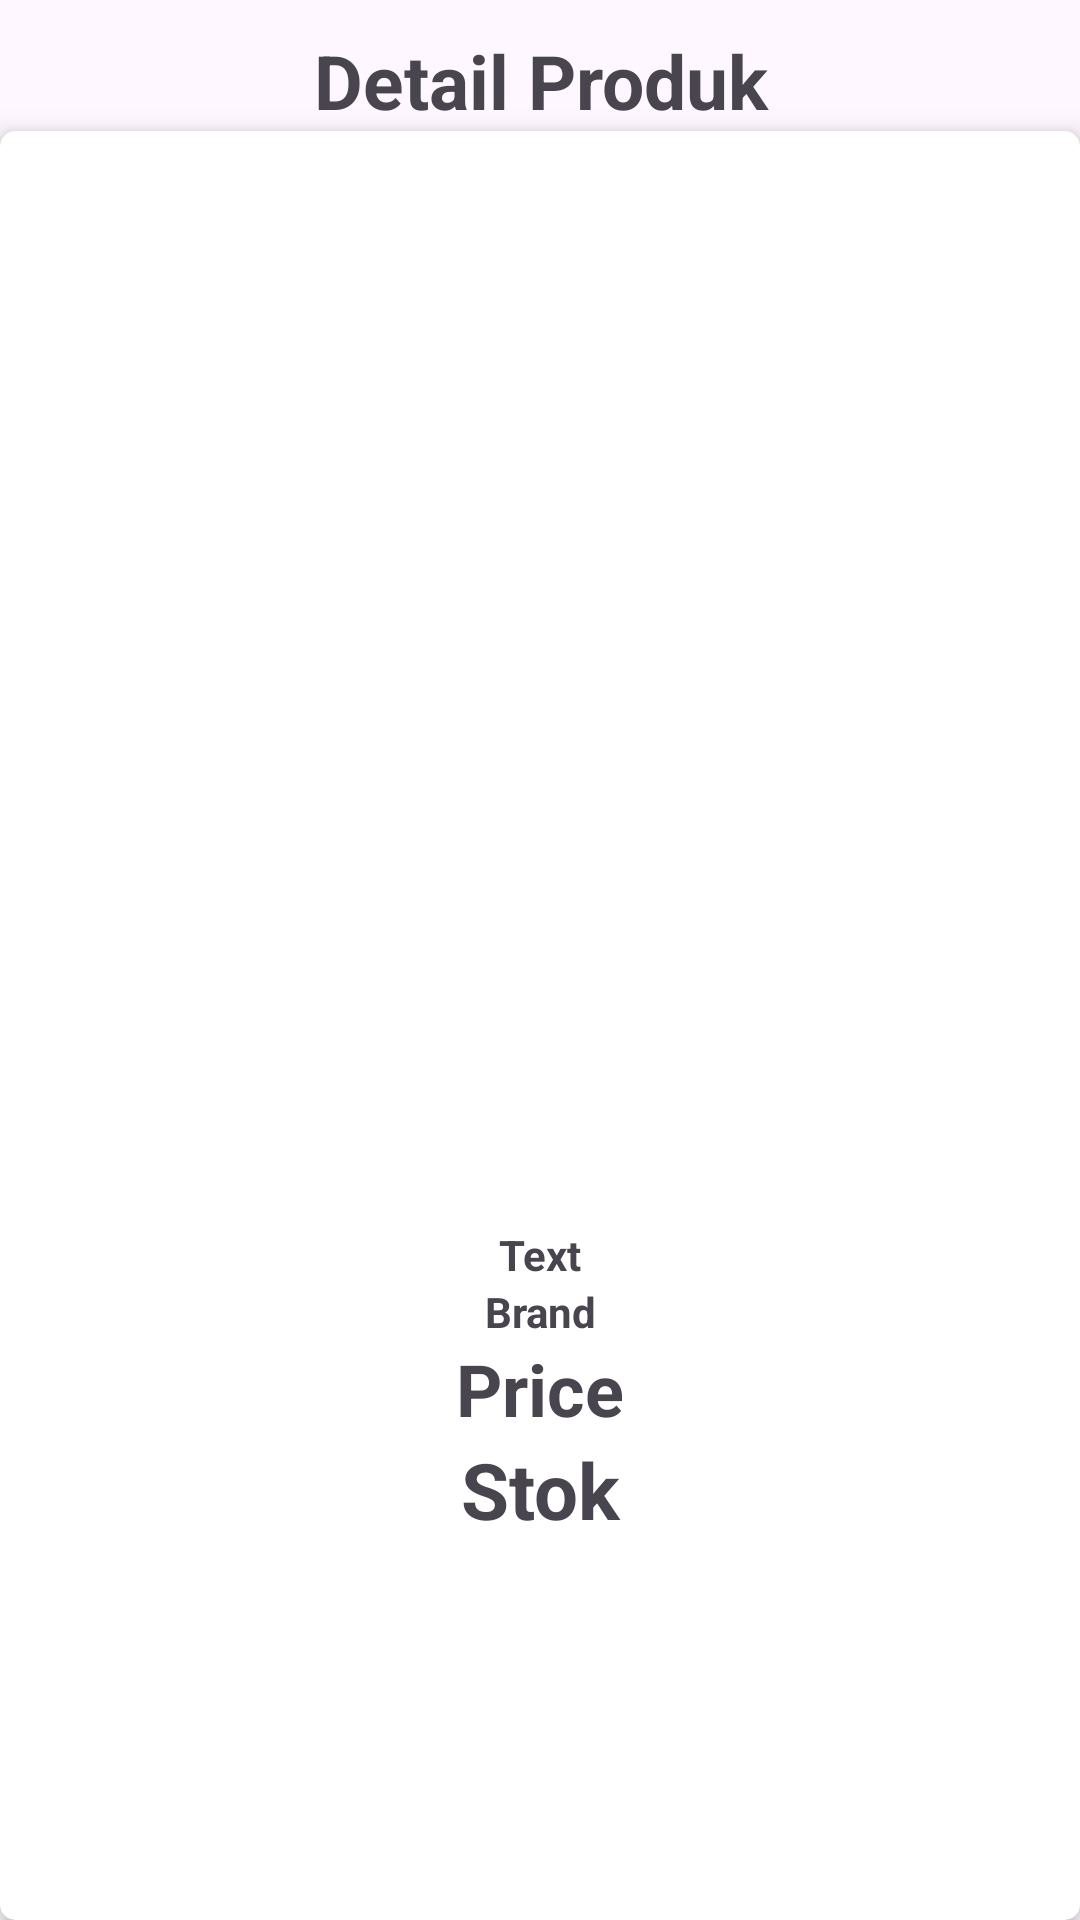

Android layout source for this screen:
<!-- AndroidManifest.xml: application theme Theme.API_Produk -->
<!-- res/layout/activity_detail_produk.xml -->
<?xml version="1.0" encoding="utf-8"?>
<androidx.constraintlayout.widget.ConstraintLayout xmlns:android="http://schemas.android.com/apk/res/android"
    xmlns:app="http://schemas.android.com/apk/res-auto"
    xmlns:tools="http://schemas.android.com/tools"
    android:id="@+id/main"
    android:layout_width="match_parent"
    android:layout_height="match_parent"
    tools:context=".DetailProdukActivity">


    <LinearLayout
        android:layout_width="match_parent"
        android:layout_height="match_parent"
        android:orientation="vertical">

        <TextView
            android:id="@+id/textView"
            android:layout_width="match_parent"
            android:layout_height="wrap_content"
            android:text="Detail Produk"
            android:textAlignment="center"
            android:layout_marginTop="10sp"
            android:textSize="25sp"
            android:textStyle="bold"/>

        <androidx.cardview.widget.CardView
            android:layout_width="match_parent"
            android:layout_height="match_parent"
            app:cardBackgroundColor="@color/white"
            app:cardCornerRadius="5dp"
            app:cardElevation="5dp">

            <LinearLayout
                android:layout_width="match_parent"
                android:layout_height="match_parent"
                android:orientation="vertical"
                android:padding="15dp">

                <ImageView
                    android:id="@+id/imgDetailProduk"
                    android:layout_width="match_parent"
                    android:layout_height="350dp"
                    android:layout_marginEnd="10dp"
                    android:scaleType="centerCrop" />

                <LinearLayout
                    android:layout_width="match_parent"
                    android:layout_height="wrap_content"
                    android:orientation="vertical">

                    <TextView
                        android:id="@+id/txtDetailTitle"
                        android:layout_width="match_parent"
                        android:layout_height="wrap_content"
                        android:text="Text"
                        android:textAlignment="center"
                        android:textStyle="bold" />

                    <TextView
                        android:id="@+id/txtDetailBrand"
                        android:layout_width="match_parent"
                        android:layout_height="wrap_content"
                        android:text="Brand"
                        android:textAlignment="center"
                        android:textStyle="bold" />

                    <TextView
                        android:id="@+id/txtDetailPrice"
                        android:layout_width="match_parent"
                        android:layout_height="wrap_content"
                        android:text="Price"
                        android:textAlignment="center"
                        android:textSize="24dp"
                        android:textStyle="bold" />

                    <TextView
                        android:id="@+id/txtDetailStok"
                        android:textAlignment="center"
                        android:layout_width="match_parent"
                        android:layout_height="wrap_content"
                        android:text="Stok"
                        android:textSize="26sp"
                        android:textStyle="bold" />

                </LinearLayout>
            </LinearLayout>

        </androidx.cardview.widget.CardView>
    </LinearLayout>
</androidx.constraintlayout.widget.ConstraintLayout>
<!-- resources referenced by this layout -->
<resources>
  <style name="Theme.API_Produk" parent="Base.Theme.API_Produk" />
  <style name="Base.Theme.API_Produk" parent="Theme.Material3.DayNight.NoActionBar">
          
          
      </style>
  <!-- not gathered from this repository: default colours our renderer supplied (Android Studio template values) -->
  <color name="white">#FFFFFFFF</color>
</resources>
